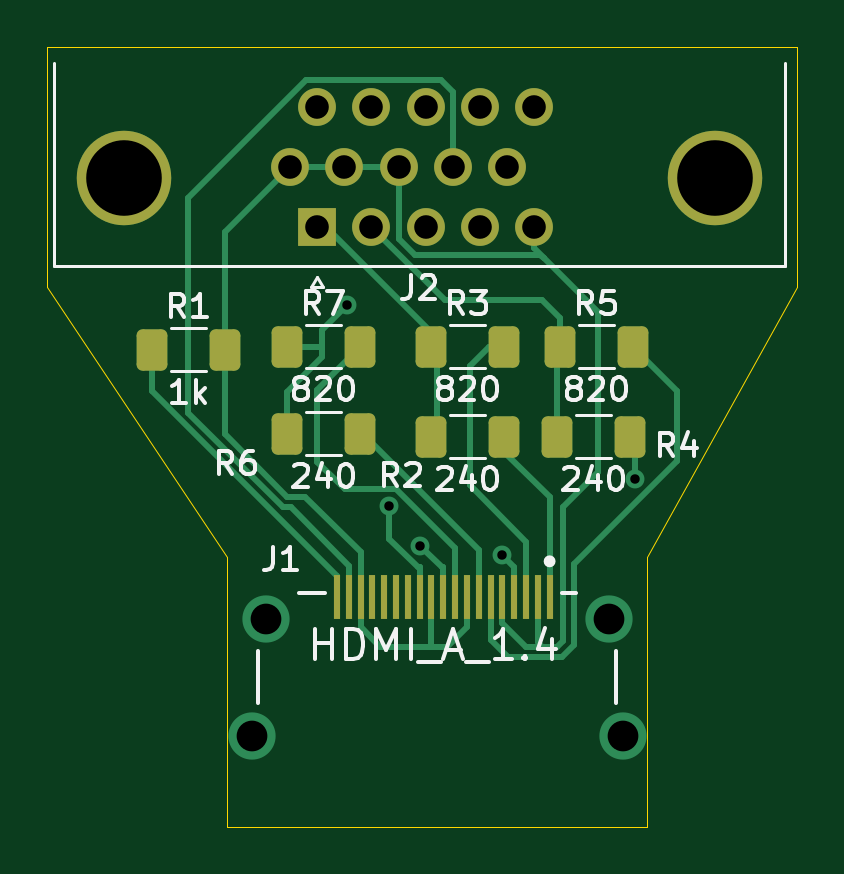
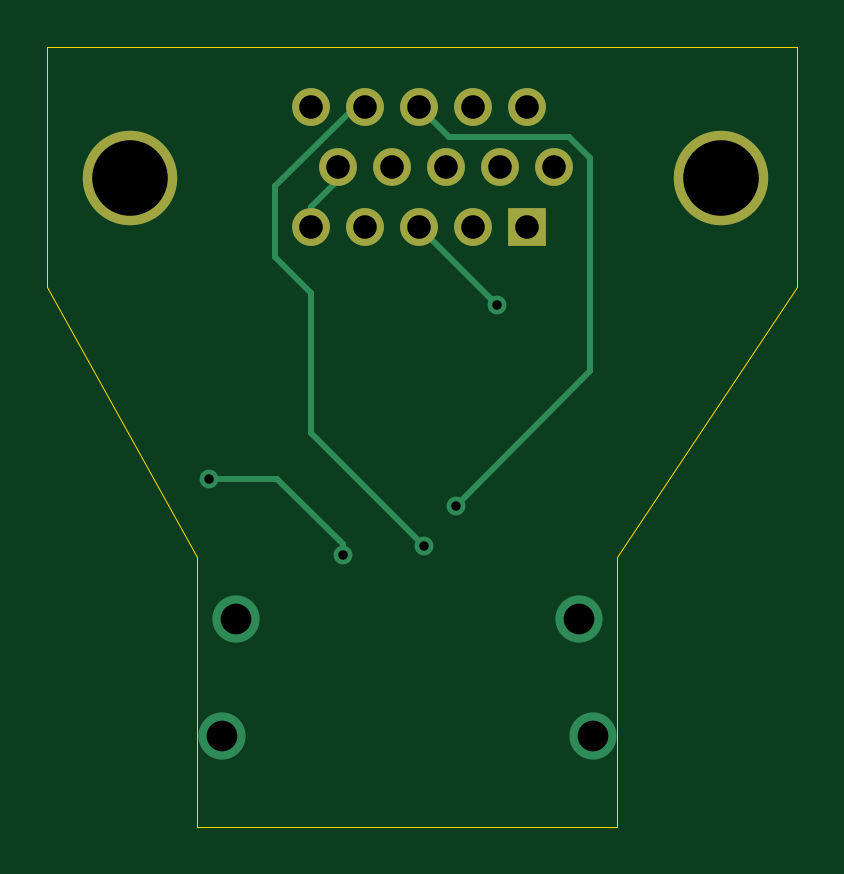
Circuit board: 11 layer files. Board 31.8 x 33.0 mm.
- bottom_copper: VGADIRECTO-B_Cu.gbl (2495 bytes)
- bottom_mask: VGADIRECTO-B_Mask.gbs (1004 bytes)
- paste: VGADIRECTO-B_Paste.gbp (493 bytes)
- bottom_silk: VGADIRECTO-B_Silkscreen.gbo (1007 bytes)
- outline: VGADIRECTO-Edge_Cuts.gm1 (933 bytes)
- top_copper: VGADIRECTO-F_Cu.gtl (8090 bytes)
- top_mask: VGADIRECTO-F_Mask.gts (2517 bytes)
- paste: VGADIRECTO-F_Paste.gtp (2006 bytes)
- top_silk: VGADIRECTO-F_Silkscreen.gto (18129 bytes)
- drill: VGADIRECTO-NPTH.drl (276 bytes)
- drill: VGADIRECTO-PTH.drl (916 bytes)

=== bottom_copper: VGADIRECTO-B_Cu.gbl ===
G04 #@! TF.GenerationSoftware,KiCad,Pcbnew,(6.0.0)*
G04 #@! TF.CreationDate,2022-02-22T23:34:22+01:00*
G04 #@! TF.ProjectId,VGADIRECTO,56474144-4952-4454-9354-4f2e6b696361,rev?*
G04 #@! TF.SameCoordinates,Original*
G04 #@! TF.FileFunction,Copper,L2,Bot*
G04 #@! TF.FilePolarity,Positive*
%FSLAX46Y46*%
G04 Gerber Fmt 4.6, Leading zero omitted, Abs format (unit mm)*
G04 Created by KiCad (PCBNEW (6.0.0)) date 2022-02-22 23:34:22*
%MOMM*%
%LPD*%
G01*
G04 APERTURE LIST*
G04 #@! TA.AperFunction,ComponentPad*
%ADD10C,4.000000*%
G04 #@! TD*
G04 #@! TA.AperFunction,ComponentPad*
%ADD11R,1.600000X1.600000*%
G04 #@! TD*
G04 #@! TA.AperFunction,ComponentPad*
%ADD12C,1.600000*%
G04 #@! TD*
G04 #@! TA.AperFunction,ComponentPad*
%ADD13C,2.000000*%
G04 #@! TD*
G04 #@! TA.AperFunction,ViaPad*
%ADD14C,0.800000*%
G04 #@! TD*
G04 #@! TA.AperFunction,Conductor*
%ADD15C,0.250000*%
G04 #@! TD*
G04 APERTURE END LIST*
D10*
X186995000Y-81770000D03*
X161995000Y-81770000D03*
D11*
X170180000Y-83820000D03*
D12*
X172470000Y-83820000D03*
X174760000Y-83820000D03*
X177050000Y-83820000D03*
X179340000Y-83820000D03*
X169035000Y-81280000D03*
X171325000Y-81280000D03*
X173615000Y-81280000D03*
X175905000Y-81280000D03*
X178195000Y-81280000D03*
X170180000Y-78740000D03*
X172470000Y-78740000D03*
X174760000Y-78740000D03*
X177050000Y-78740000D03*
X179340000Y-78740000D03*
D13*
X183109999Y-105370000D03*
X167410002Y-105370000D03*
X182510000Y-100420000D03*
X168010000Y-100420000D03*
D14*
X183642000Y-94488000D03*
X178003600Y-97708900D03*
X174544400Y-97335000D03*
X173223000Y-95663500D03*
X171450000Y-87122000D03*
D15*
X179340000Y-82985000D02*
X179340000Y-83820000D01*
X178195000Y-81840000D02*
X179340000Y-82985000D01*
X178003600Y-97251500D02*
X178003600Y-97708900D01*
X183642000Y-94488000D02*
X180767100Y-94488000D01*
X180767100Y-94488000D02*
X178003600Y-97251500D01*
X179324000Y-86614000D02*
X179324000Y-92555400D01*
X177050000Y-78740000D02*
X177482500Y-78740000D01*
X179324000Y-92555400D02*
X174544400Y-97335000D01*
X177482500Y-78740000D02*
X180848000Y-82105500D01*
X180848000Y-82105500D02*
X180848000Y-85090000D01*
X180848000Y-85090000D02*
X179324000Y-86614000D01*
X167513000Y-80923700D02*
X167513000Y-89953500D01*
X167513000Y-89953500D02*
X173223000Y-95663500D01*
X174760000Y-78740000D02*
X173490000Y-80010000D01*
X173490000Y-80010000D02*
X168426700Y-80010000D01*
X168426700Y-80010000D02*
X167513000Y-80923700D01*
X171458000Y-87122000D02*
X174760000Y-83820000D01*
X171450000Y-87122000D02*
X171458000Y-87122000D01*
M02*

=== bottom_mask: VGADIRECTO-B_Mask.gbs ===
G04 #@! TF.GenerationSoftware,KiCad,Pcbnew,(6.0.0)*
G04 #@! TF.CreationDate,2022-02-22T23:34:22+01:00*
G04 #@! TF.ProjectId,VGADIRECTO,56474144-4952-4454-9354-4f2e6b696361,rev?*
G04 #@! TF.SameCoordinates,Original*
G04 #@! TF.FileFunction,Soldermask,Bot*
G04 #@! TF.FilePolarity,Negative*
%FSLAX46Y46*%
G04 Gerber Fmt 4.6, Leading zero omitted, Abs format (unit mm)*
G04 Created by KiCad (PCBNEW (6.0.0)) date 2022-02-22 23:34:22*
%MOMM*%
%LPD*%
G01*
G04 APERTURE LIST*
%ADD10C,4.000000*%
%ADD11R,1.600000X1.600000*%
%ADD12C,1.600000*%
G04 APERTURE END LIST*
D10*
X186995000Y-81770000D03*
X161995000Y-81770000D03*
D11*
X170180000Y-83820000D03*
D12*
X172470000Y-83820000D03*
X174760000Y-83820000D03*
X177050000Y-83820000D03*
X179340000Y-83820000D03*
X169035000Y-81280000D03*
X171325000Y-81280000D03*
X173615000Y-81280000D03*
X175905000Y-81280000D03*
X178195000Y-81280000D03*
X170180000Y-78740000D03*
X172470000Y-78740000D03*
X174760000Y-78740000D03*
X177050000Y-78740000D03*
X179340000Y-78740000D03*
M02*

=== paste: VGADIRECTO-B_Paste.gbp ===
G04 #@! TF.GenerationSoftware,KiCad,Pcbnew,(6.0.0)*
G04 #@! TF.CreationDate,2022-02-22T23:34:22+01:00*
G04 #@! TF.ProjectId,VGADIRECTO,56474144-4952-4454-9354-4f2e6b696361,rev?*
G04 #@! TF.SameCoordinates,Original*
G04 #@! TF.FileFunction,Paste,Bot*
G04 #@! TF.FilePolarity,Positive*
%FSLAX46Y46*%
G04 Gerber Fmt 4.6, Leading zero omitted, Abs format (unit mm)*
G04 Created by KiCad (PCBNEW (6.0.0)) date 2022-02-22 23:34:22*
%MOMM*%
%LPD*%
G01*
G04 APERTURE LIST*
G04 APERTURE END LIST*
M02*

=== bottom_silk: VGADIRECTO-B_Silkscreen.gbo ===
G04 #@! TF.GenerationSoftware,KiCad,Pcbnew,(6.0.0)*
G04 #@! TF.CreationDate,2022-02-22T23:34:22+01:00*
G04 #@! TF.ProjectId,VGADIRECTO,56474144-4952-4454-9354-4f2e6b696361,rev?*
G04 #@! TF.SameCoordinates,Original*
G04 #@! TF.FileFunction,Legend,Bot*
G04 #@! TF.FilePolarity,Positive*
%FSLAX46Y46*%
G04 Gerber Fmt 4.6, Leading zero omitted, Abs format (unit mm)*
G04 Created by KiCad (PCBNEW (6.0.0)) date 2022-02-22 23:34:22*
%MOMM*%
%LPD*%
G01*
G04 APERTURE LIST*
%ADD10C,4.000000*%
%ADD11R,1.600000X1.600000*%
%ADD12C,1.600000*%
G04 APERTURE END LIST*
%LPC*%
D10*
X186995000Y-81770000D03*
X161995000Y-81770000D03*
D11*
X170180000Y-83820000D03*
D12*
X172470000Y-83820000D03*
X174760000Y-83820000D03*
X177050000Y-83820000D03*
X179340000Y-83820000D03*
X169035000Y-81280000D03*
X171325000Y-81280000D03*
X173615000Y-81280000D03*
X175905000Y-81280000D03*
X178195000Y-81280000D03*
X170180000Y-78740000D03*
X172470000Y-78740000D03*
X174760000Y-78740000D03*
X177050000Y-78740000D03*
X179340000Y-78740000D03*
M02*

=== outline: VGADIRECTO-Edge_Cuts.gm1 ===
G04 #@! TF.GenerationSoftware,KiCad,Pcbnew,(6.0.0)*
G04 #@! TF.CreationDate,2022-02-22T23:34:22+01:00*
G04 #@! TF.ProjectId,VGADIRECTO,56474144-4952-4454-9354-4f2e6b696361,rev?*
G04 #@! TF.SameCoordinates,Original*
G04 #@! TF.FileFunction,Profile,NP*
%FSLAX46Y46*%
G04 Gerber Fmt 4.6, Leading zero omitted, Abs format (unit mm)*
G04 Created by KiCad (PCBNEW (6.0.0)) date 2022-02-22 23:34:22*
%MOMM*%
%LPD*%
G01*
G04 APERTURE LIST*
G04 #@! TA.AperFunction,Profile*
%ADD10C,0.050000*%
G04 #@! TD*
G04 APERTURE END LIST*
D10*
X166370000Y-97790000D02*
X166370000Y-109220000D01*
X190500000Y-86360000D02*
X190500000Y-76200000D01*
X158750000Y-86360000D02*
X166370000Y-97790000D01*
X158750000Y-76200000D02*
X158750000Y-86360000D01*
X184150000Y-109220000D02*
X184150000Y-97790000D01*
X184150000Y-109220000D02*
X166370000Y-109220000D01*
X158750000Y-76200000D02*
X190500000Y-76200000D01*
X184150000Y-97790000D02*
X190500000Y-86360000D01*
M02*

=== top_copper: VGADIRECTO-F_Cu.gtl (8090 bytes, source omitted) ===
=== top_mask: VGADIRECTO-F_Mask.gts (2517 bytes, source withheld) ===
=== paste: VGADIRECTO-F_Paste.gtp (2006 bytes, source withheld) ===
=== top_silk: VGADIRECTO-F_Silkscreen.gto (18129 bytes, source omitted) ===
=== drill: VGADIRECTO-NPTH.drl ===
M48
; DRILL file {KiCad (6.0.0)} date Tue Feb 22 23:35:16 2022
; FORMAT={-:-/ absolute / metric / decimal}
; #@! TF.CreationDate,2022-02-22T23:35:16+01:00
; #@! TF.GenerationSoftware,Kicad,Pcbnew,(6.0.0)
; #@! TF.FileFunction,NonPlated,1,2,NPTH
FMAT,2
METRIC
%
G90
G05
T0
M30

=== drill: VGADIRECTO-PTH.drl ===
M48
; DRILL file {KiCad (6.0.0)} date Tue Feb 22 23:35:16 2022
; FORMAT={-:-/ absolute / metric / decimal}
; #@! TF.CreationDate,2022-02-22T23:35:16+01:00
; #@! TF.GenerationSoftware,Kicad,Pcbnew,(6.0.0)
; #@! TF.FileFunction,Plated,1,2,PTH
FMAT,2
METRIC
; #@! TA.AperFunction,Plated,PTH,ViaDrill
T1C0.400
; #@! TA.AperFunction,Plated,PTH,ComponentDrill
T2C1.000
; #@! TA.AperFunction,Plated,PTH,ComponentDrill
T3C1.300
; #@! TA.AperFunction,Plated,PTH,ComponentDrill
T4C3.200
%
G90
G05
T1
X171.45Y-87.122
X173.223Y-95.663
X174.544Y-97.335
X178.004Y-97.709
X183.642Y-94.488
T2
X169.035Y-81.28
X170.18Y-78.74
X170.18Y-83.82
X171.325Y-81.28
X172.47Y-78.74
X172.47Y-83.82
X173.615Y-81.28
X174.76Y-78.74
X174.76Y-83.82
X175.905Y-81.28
X177.05Y-78.74
X177.05Y-83.82
X178.195Y-81.28
X179.34Y-78.74
X179.34Y-83.82
T3
X167.41Y-105.37
X168.01Y-100.42
X182.51Y-100.42
X183.11Y-105.37
T4
X161.995Y-81.77
X186.995Y-81.77
T0
M30

